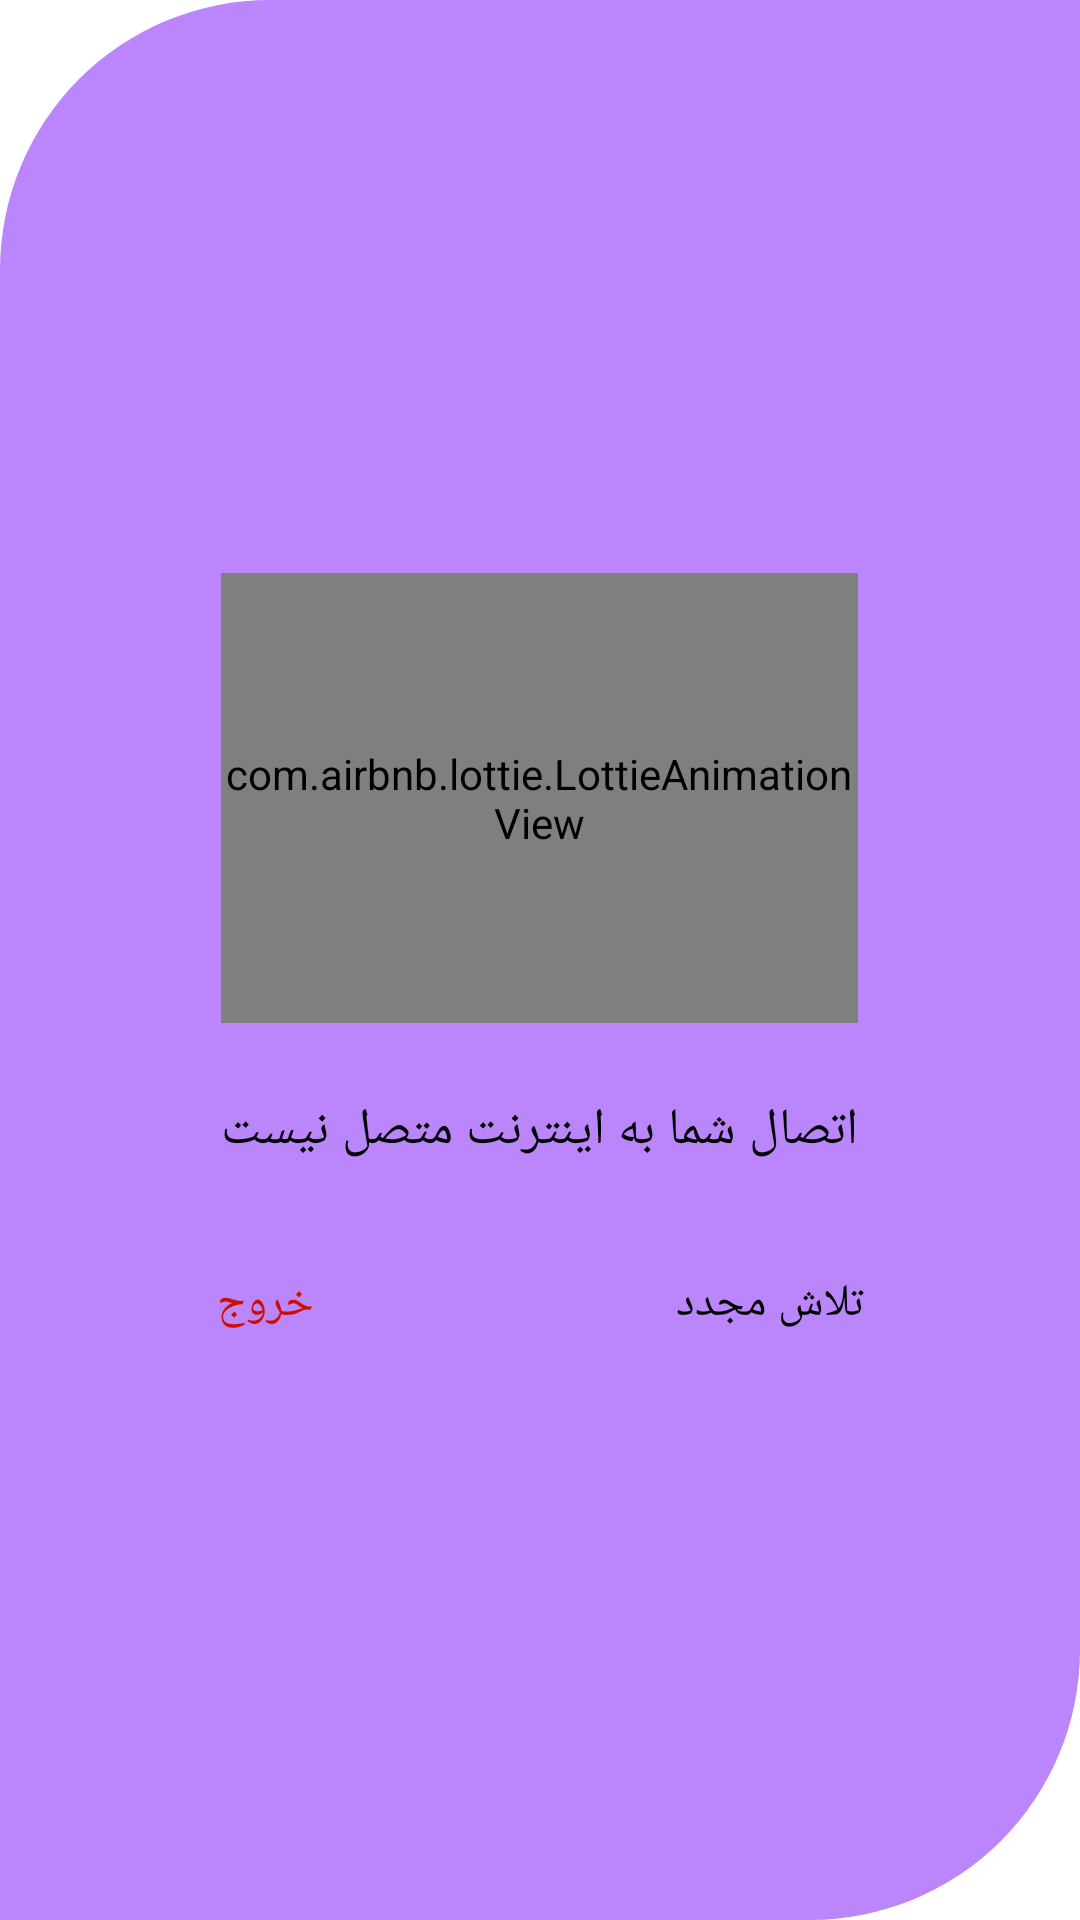

The Android layout XML behind this screen, and the referenced resources:
<!-- AndroidManifest.xml: application theme Theme.ArghavanAziziMusicPlayer -->
<!-- res/layout/layout_alert_splash.xml -->
<?xml version="1.0" encoding="utf-8"?>
<LinearLayout xmlns:android="http://schemas.android.com/apk/res/android"
    android:layout_width="400dp"
    android:layout_height="wrap_content"
    xmlns:app="http://schemas.android.com/apk/res-auto"
    android:layoutDirection="rtl"
    android:background="@drawable/baground_alert"

    android:orientation="vertical"
    android:gravity="center">

    <LinearLayout
        android:layout_width="wrap_content"
        android:layout_height="wrap_content"
        android:padding="16dp"
        android:orientation="vertical"
        >

        <com.airbnb.lottie.LottieAnimationView
            android:layout_width="match_parent"
            android:layout_height="150dp"
            app:lottie_autoPlay="true"
            app:lottie_rawRes="@raw/no_internet"
            app:lottie_loop="true"
          />
        
        <TextView
            android:layout_width="wrap_content"
            android:layout_height="wrap_content"

            android:text="اتصال شما به اینترنت متصل نیست"
            android:textSize="17sp"
            android:textColor="@color/black"
            android:layout_marginTop="24dp"
            android:layout_gravity="center"/>

    </LinearLayout>

    <LinearLayout
        android:layout_width="match_parent"
        android:layout_height="wrap_content"
        android:padding="12dp"
        android:orientation="horizontal"
        android:weightSum="2"
        android:layout_gravity="center"
        >
        
        <TextView
            android:id="@+id/btn_retry"
            android:layout_width="wrap_content"
            android:layout_height="wrap_content"
            android:layout_weight="1"
            android:padding="8dp"
            android:text="تلاش مجدد"
            android:textSize="15sp"
            android:textAlignment="center"
            android:textColor="@color/black"
            android:background="?selectableItemBackground"
            />

        <TextView
            android:id="@+id/btn_exit"
            android:layout_width="wrap_content"
            android:layout_height="wrap_content"
            android:layout_weight="1"
            android:padding="8dp"
            android:text="خروج"
            android:textSize="15sp"
            android:textColor="#CC0E00"
            android:textAlignment="center"
            android:background="?selectableItemBackground"/>


    </LinearLayout>

</LinearLayout>
<!-- resources referenced by this layout -->
<resources>
  <!-- drawable baground_alert (drawable) -->
  <?xml version="1.0" encoding="utf-8"?>
  <shape
      xmlns:android="http://schemas.android.com/apk/res/android">
  
      <corners
           android:topLeftRadius="90dp"
          android:bottomRightRadius="90dp"
          />
  
      <solid android:color="@color/purple_200"/>
  </shape>
  <style name="Theme.ArghavanAziziMusicPlayer" parent="Theme.MaterialComponents.DayNight.DarkActionBar">
          
          <item name="colorPrimary">#2196F3</item>
          <item name="colorPrimaryVariant">#1C8DE6</item>
          <item name="colorOnPrimary">@color/white</item>
          
          <item name="colorSecondary">#2196F3</item>
          <item name="colorSecondaryVariant">#1C8DE6</item>
          
          
          <item name="android:statusBarColor" tools:targetApi="l">?attr/colorPrimaryVariant</item>
          
      </style>
  <!-- not gathered from this repository: default colours our renderer supplied (Android Studio template values) -->
  <color name="purple_200">#FFBB86FC</color>
  <color name="black">#FF000000</color>
  <color name="white">#FFFFFFFF</color>
</resources>
